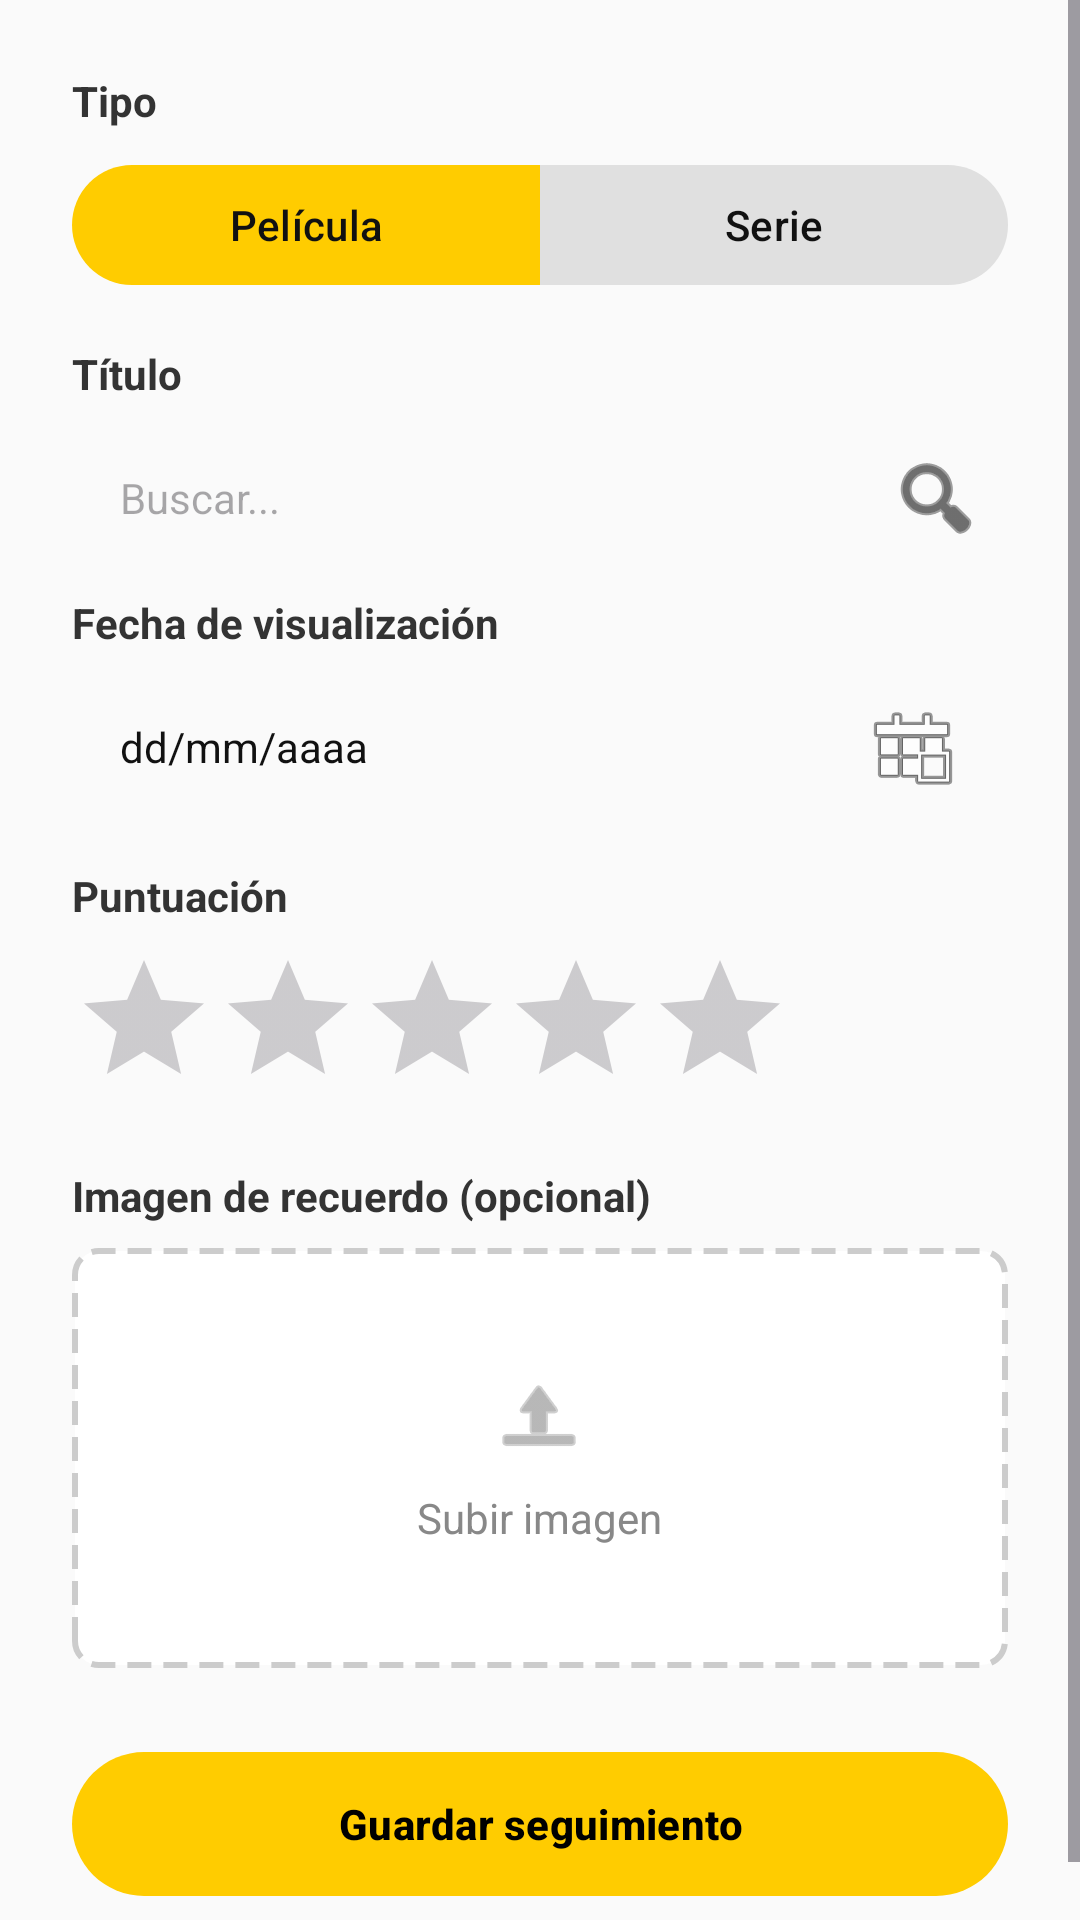

This screen was rendered from an Android layout file. Write that file and the resources it references.
<!-- AndroidManifest.xml: application theme Theme.Repaso -->
<!-- res/layout/fragment_anadir_seguimiento.xml -->
<?xml version="1.0" encoding="utf-8"?>
<layout xmlns:android="http://schemas.android.com/apk/res/android"
    xmlns:app="http://schemas.android.com/apk/res-auto"
    xmlns:tools="http://schemas.android.com/tools">

    <ScrollView
    android:layout_width="match_parent"
    android:layout_height="match_parent"
    android:fillViewport="true"
    android:background="#FAFAFA">

    <LinearLayout
        android:layout_width="match_parent"
        android:layout_height="wrap_content"
        android:orientation="vertical"
        android:padding="24dp">

        <TextView
            android:layout_width="wrap_content"
            android:layout_height="wrap_content"
            android:text="Tipo"
            android:textStyle="bold"
            android:textColor="#333333"
            android:layout_marginBottom="8dp"/>

        <com.google.android.material.button.MaterialButtonToggleGroup
            android:id="@+id/toggleTipo"
            android:layout_width="match_parent"
            android:layout_height="wrap_content"
            app:checkedButton="@+id/btnPelicula"
            app:selectionRequired="true"
            app:singleSelection="true"
            android:layout_marginBottom="16dp">

            <com.google.android.material.button.MaterialButton
                android:id="@+id/btnPelicula"
                android:layout_width="0dp"
                android:layout_height="wrap_content"
                android:layout_weight="1"
                app:backgroundTint="@color/yellow_toggle"
                android:textColor="#111111"
                android:text="Película" />

            <com.google.android.material.button.MaterialButton
                android:id="@+id/btnSerie"
                android:layout_width="0dp"
                android:layout_height="wrap_content"
                android:layout_weight="1"
                app:backgroundTint="@color/yellow_toggle"
                android:textColor="#111111"
                android:text="Serie" />
        </com.google.android.material.button.MaterialButtonToggleGroup>

        <TextView
            android:layout_width="wrap_content"
            android:layout_height="wrap_content"
            android:text="Título"
            android:textStyle="bold"
            android:textColor="#333333"
            android:layout_marginBottom="8dp"/>

        <LinearLayout
            android:layout_width="match_parent"
            android:layout_height="wrap_content"
            android:orientation="horizontal"
            android:layout_marginBottom="8dp">

            <EditText
                android:id="@+id/editBuscar"
                android:layout_width="0dp"
                android:layout_height="48dp"
                android:layout_weight="1"
                android:background="@drawable/bg_edittext"
                android:hint="Buscar..."
                android:paddingHorizontal="16dp"
                android:textSize="14sp" />

            <ImageButton
                android:id="@+id/btnBuscarTMDB"
                android:layout_width="48dp"
                android:layout_height="48dp"
                android:layout_marginStart="8dp"
                android:background="@drawable/bg_boton_amarillo_redondo"
                android:src="@android:drawable/ic_menu_search"
                app:tint="#111111" />
        </LinearLayout>

        <Spinner
            android:id="@+id/spinnerResultados"
            android:layout_width="match_parent"
            android:layout_height="48dp"
            android:background="@drawable/bg_edittext"
            android:layout_marginBottom="16dp"
            android:visibility="gone"/>

        <TextView
            android:layout_width="wrap_content"
            android:layout_height="wrap_content"
            android:text="Fecha de visualización"
            android:textStyle="bold"
            android:textColor="#333333"
            android:layout_marginBottom="8dp"/>

        <TextView
            android:id="@+id/textFecha"
            android:layout_width="match_parent"
            android:layout_height="48dp"
            android:background="@drawable/bg_edittext"
            android:gravity="center_vertical"
            android:paddingHorizontal="16dp"
            android:text="dd/mm/aaaa"
            android:textColor="#111111"
            android:drawableEnd="@android:drawable/ic_menu_today"
            android:layout_marginBottom="16dp"/>

        <TextView
            android:layout_width="wrap_content"
            android:layout_height="wrap_content"
            android:text="Puntuación"
            android:textStyle="bold"
            android:textColor="#333333"
            android:layout_marginBottom="8dp"/>

        <RatingBar
            android:id="@+id/ratingBar"
            android:layout_width="wrap_content"
            android:layout_height="wrap_content"
            android:numStars="5"
            android:stepSize="0.5"
            android:layout_marginBottom="16dp"
            android:progressTint="#FFCC00"
            android:secondaryProgressTint="#FFCC00"/>

        <TextView
            android:layout_width="wrap_content"
            android:layout_height="wrap_content"
            android:text="Imagen de recuerdo (opcional)"
            android:textStyle="bold"
            android:textColor="#333333"
            android:layout_marginBottom="8dp"/>

        <FrameLayout
            android:id="@+id/cajaImagen"
            android:layout_width="match_parent"
            android:layout_height="140dp"
            android:background="@drawable/bg_dashed"
            android:layout_marginBottom="24dp">

            <LinearLayout
                android:id="@+id/hintRecuerdo"
                android:layout_width="wrap_content"
                android:layout_height="wrap_content"
                android:orientation="vertical"
                android:layout_gravity="center"
                android:gravity="center">
                <ImageView
                    android:layout_width="32dp"
                    android:layout_height="32dp"
                    android:src="@android:drawable/ic_menu_upload"
                    app:tint="#888888"/>
                <TextView
                    android:layout_width="wrap_content"
                    android:layout_height="wrap_content"
                    android:text="Subir imagen"
                    android:textColor="#888888"
                    android:layout_marginTop="8dp"/>
            </LinearLayout>

            <ImageView
                android:id="@+id/imagenPrevia"
                android:layout_width="match_parent"
                android:layout_height="match_parent"
                android:scaleType="centerCrop"
                android:visibility="gone"/>

            <ImageButton
                android:id="@+id/btnBorrarImagen"
                android:layout_width="32dp"
                android:layout_height="32dp"
                android:layout_gravity="top|end"
                android:layout_margin="8dp"
                android:src="@android:drawable/ic_menu_close_clear_cancel"
                android:background="@drawable/bg_boton_quitar"
                android:visibility="gone"
                android:padding="6dp"
                app:tint="#FFFFFF"/>
        </FrameLayout>

        <View
            android:layout_width="match_parent"
            android:layout_height="0dp"
            android:layout_weight="1"/>

        <com.google.android.material.button.MaterialButton
            android:id="@+id/btnGuardarSeguimiento"
            android:layout_width="match_parent"
            android:layout_height="56dp"
            android:text="Guardar seguimiento"
            android:textColor="#000000"
            app:backgroundTint="#FFCC00"
            android:textStyle="bold"/>

    </LinearLayout>
</ScrollView>


</layout>
<!-- resources referenced by this layout -->
<resources>
  <!-- drawable bg_boton_quitar (drawable) -->
  <?xml version="1.0" encoding="utf-8"?>
  <shape xmlns:android="http://schemas.android.com/apk/res/android"
      android:shape="oval">
      <solid android:color="#CC333333"/>
  </shape>
  <!-- drawable bg_dashed (drawable) -->
  <?xml version="1.0" encoding="utf-8"?>
  <shape xmlns:android="http://schemas.android.com/apk/res/android"
      android:shape="rectangle">
      <solid android:color="#FFFFFF" />
      <stroke
          android:width="2dp"
          android:color="#CCCCCC"
          android:dashWidth="8dp"
          android:dashGap="4dp" />
      <corners android:radius="8dp" />
  </shape>
  <style name="Theme.Repaso" parent="Base.Theme.Repaso" />
  <style name="Base.Theme.Repaso" parent="Theme.Material3.DayNight.NoActionBar">
          
          
      </style>
</resources>
